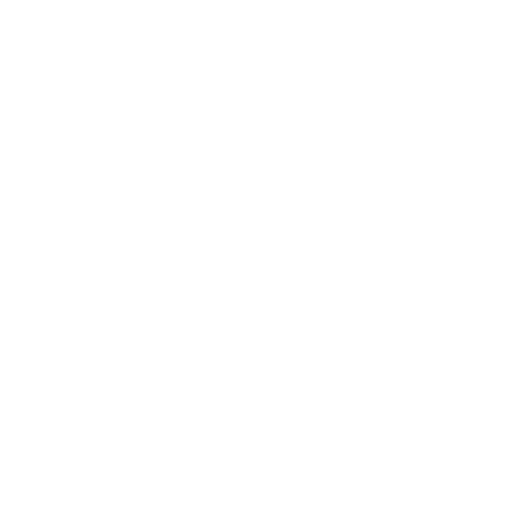
t = 0.00 s
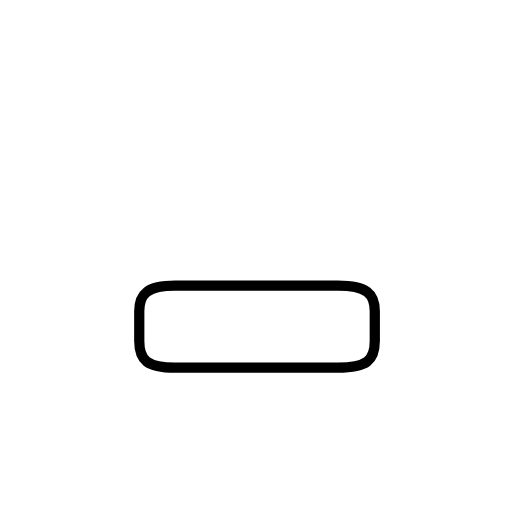
t = 1.74 s
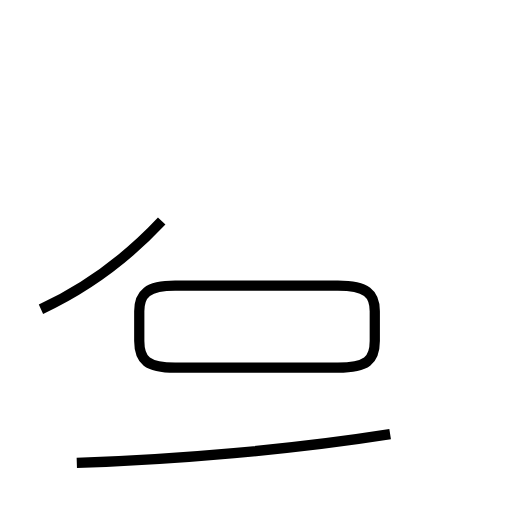
t = 3.10 s
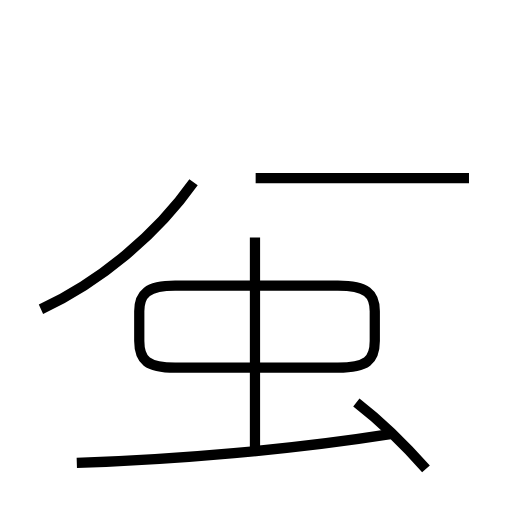
t = 4.79 s
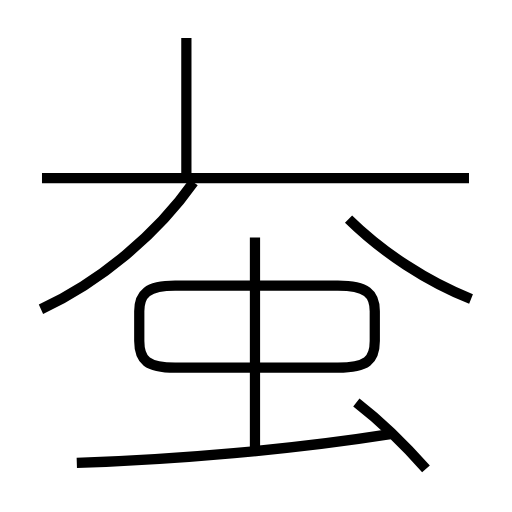
t = 6.25 s
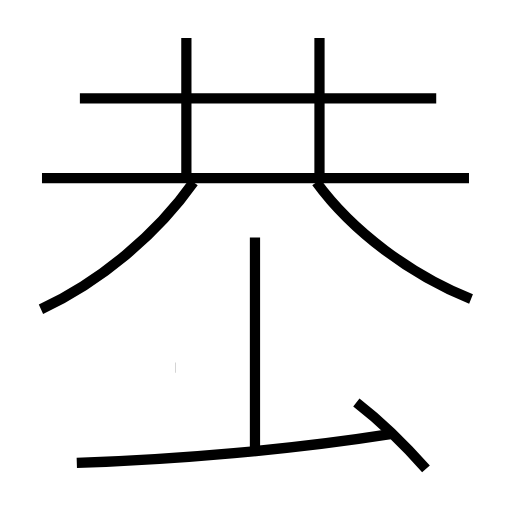
t = 7.86 s

The animated SVG that drew these frames (rendered in a browser with its animation timeline set to each time). Animation: 10 SMIL elements (animate=10); one cycle of 7.86 s.

<?xml version='1.0' encoding='utf-8'?>
<svg viewBox="0.0 -6.0 50.0 50.0" version="1.1" xmlns="http://www.w3.org/2000/svg"><rect x="-1000" y="-1000" width="2000" height="2000" stroke="white" fill="white" /><g style="fill:none;stroke:#000000;stroke-width:1"><path d="M 17.1 -8.1 L 33.0 -8.1 C 35.8 -8.1 36.6 -8.8 36.6 -10.7 L 36.6 -13.6 C 36.6 -15.3 35.8 -16.1 33.0 -16.1 L 17.1 -16.1 C 14.4 -16.1 13.6 -15.3 13.6 -13.6 L 13.6 -10.7 C 13.6 -8.8 14.4 -8.1 17.1 -8.1 Z " transform="translate(0.0 38.0)" stroke-dasharray="57.94092954290555" stroke-dashoffset="57.94092954290555"><animate attributeName="stroke-dashoffset" from="57.94092954290555" to="0" dur="1.7382278862871665s" begin="0s; anim_end.end" fill="freeze" id="anim0" /></path><path d="M 7.5 1.2 C 17.1 0.9 28.6 -0.1 38.1 -1.6 " transform="translate(0.0 38.0)" stroke-dasharray="30.74601457145686" stroke-dashoffset="30.74601457145686"><animate attributeName="stroke-dashoffset" from="30.74601457145686" to="0" dur="0.9223804371437058s" begin="anim0.end" fill="freeze" id="anim1" /></path><path d="M 4.0 -13.8 C 9.8 -16.5 15.3 -21.1 18.9 -26.2 " transform="translate(0.0 38.0)" stroke-dasharray="19.59198394556877" stroke-dashoffset="19.59198394556877"><animate attributeName="stroke-dashoffset" from="19.59198394556877" to="0" dur="0.5877595183670631s" begin="anim1.end" fill="freeze" id="anim2" /></path><path d="M 24.9 0.3 L 24.9 -20.8 " transform="translate(0.0 38.0)" stroke-dasharray="21.1" stroke-dashoffset="21.1"><animate attributeName="stroke-dashoffset" from="21.1" to="0" dur="0.633s" begin="anim2.end" fill="freeze" id="anim3" /></path><path d="M 41.6 1.8 C 39.5 -0.6 37.0 -3.0 34.8 -4.7 " transform="translate(0.0 38.0)" stroke-dasharray="9.420416787115244" stroke-dashoffset="9.420416787115244"><animate attributeName="stroke-dashoffset" from="9.420416787115244" to="0" dur="0.2826125036134573s" begin="anim3.end" fill="freeze" id="anim4" /></path><path d="M 45.8 -26.6 L 4.1 -26.6 " transform="translate(0.0 38.0)" stroke-dasharray="41.699999999999996" stroke-dashoffset="41.699999999999996"><animate attributeName="stroke-dashoffset" from="41.699999999999996" to="0" dur="1.251s" begin="anim4.end" fill="freeze" id="anim5" /></path><path d="M 18.2 -26.7 L 18.2 -40.3 " transform="translate(0.0 38.0)" stroke-dasharray="13.599999999999998" stroke-dashoffset="13.599999999999998"><animate attributeName="stroke-dashoffset" from="13.599999999999998" to="0" dur="0.4079999999999999s" begin="anim5.end" fill="freeze" id="anim6" /></path><path d="M 46.0 -14.8 C 40.2 -17.1 34.4 -21.4 30.9 -26.2 " transform="translate(0.0 38.0)" stroke-dasharray="19.1511545310912" stroke-dashoffset="19.1511545310912"><animate attributeName="stroke-dashoffset" from="19.1511545310912" to="0" dur="0.574534635932736s" begin="anim6.end" fill="freeze" id="anim7" /></path><path d="M 42.6 -34.4 L 7.8 -34.4 " transform="translate(0.0 38.0)" stroke-dasharray="34.800000000000004" stroke-dashoffset="34.800000000000004"><animate attributeName="stroke-dashoffset" from="34.800000000000004" to="0" dur="1.044s" begin="anim7.end" fill="freeze" id="anim8" /></path><path d="M 31.2 -26.4 L 31.2 -40.3" transform="translate(0.0 38.0)" stroke-dasharray="13.899999999999999" stroke-dashoffset="13.899999999999999"><animate attributeName="stroke-dashoffset" from="13.899999999999999" to="0" dur="0.4169999999999999s" begin="anim8.end" fill="freeze" id="anim_end" /></path></g></svg>
